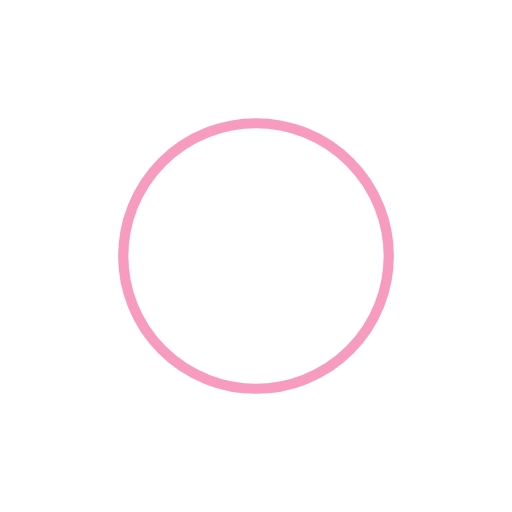
t = 0.00 s
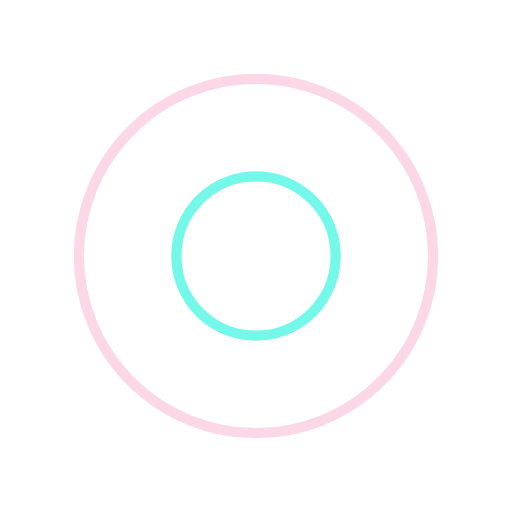
t = 0.25 s
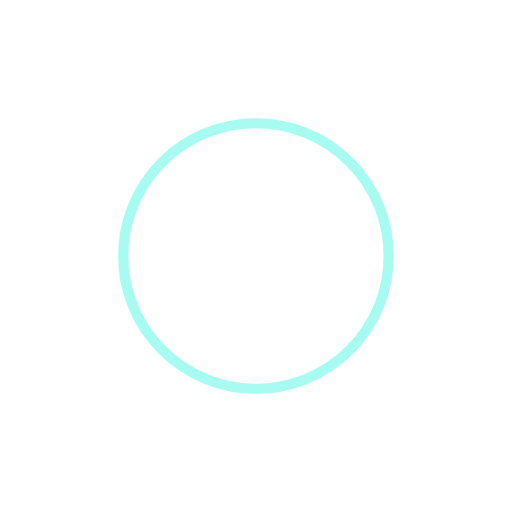
t = 0.50 s
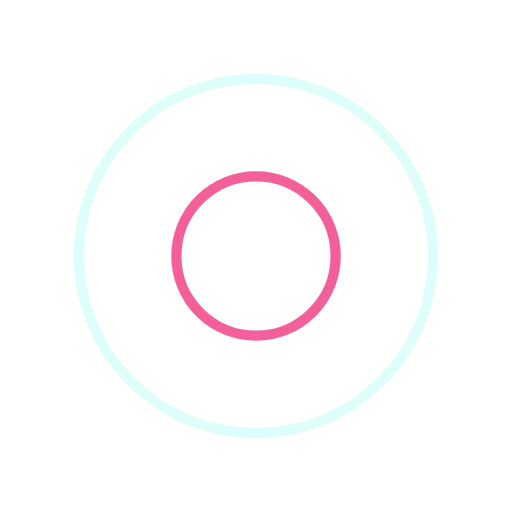
t = 0.75 s

The animated SVG that drew these frames (rendered in a browser with its animation timeline set to each time). Animation: 4 SMIL elements (animate=4); one cycle of 1.00 s, repeats indefinitely.

<?xml version="1.0" encoding="utf-8"?>
<svg xmlns="http://www.w3.org/2000/svg" xmlns:xlink="http://www.w3.org/1999/xlink" style="margin: auto; background: rgba(0, 0, 0, 0) none repeat scroll 0% 0%; display: block; shape-rendering: auto;" width="197px" height="197px" viewBox="0 0 100 100" preserveAspectRatio="xMidYMid">
<circle cx="50" cy="50" r="0" fill="none" stroke="#f03980" stroke-width="2">
  <animate attributeName="r" repeatCount="indefinite" dur="1s" values="0;40" keyTimes="0;1" keySplines="0 0.2 0.8 1" calcMode="spline" begin="-0.5s"></animate>
  <animate attributeName="opacity" repeatCount="indefinite" dur="1s" values="1;0" keyTimes="0;1" keySplines="0.2 0 0.8 1" calcMode="spline" begin="-0.5s"></animate>
</circle>
<circle cx="50" cy="50" r="0" fill="none" stroke="#51f7e4" stroke-width="2">
  <animate attributeName="r" repeatCount="indefinite" dur="1s" values="0;40" keyTimes="0;1" keySplines="0 0.2 0.8 1" calcMode="spline"></animate>
  <animate attributeName="opacity" repeatCount="indefinite" dur="1s" values="1;0" keyTimes="0;1" keySplines="0.2 0 0.8 1" calcMode="spline"></animate>
</circle>
<!-- [ldio] generated by https://loading.io/ --></svg>
